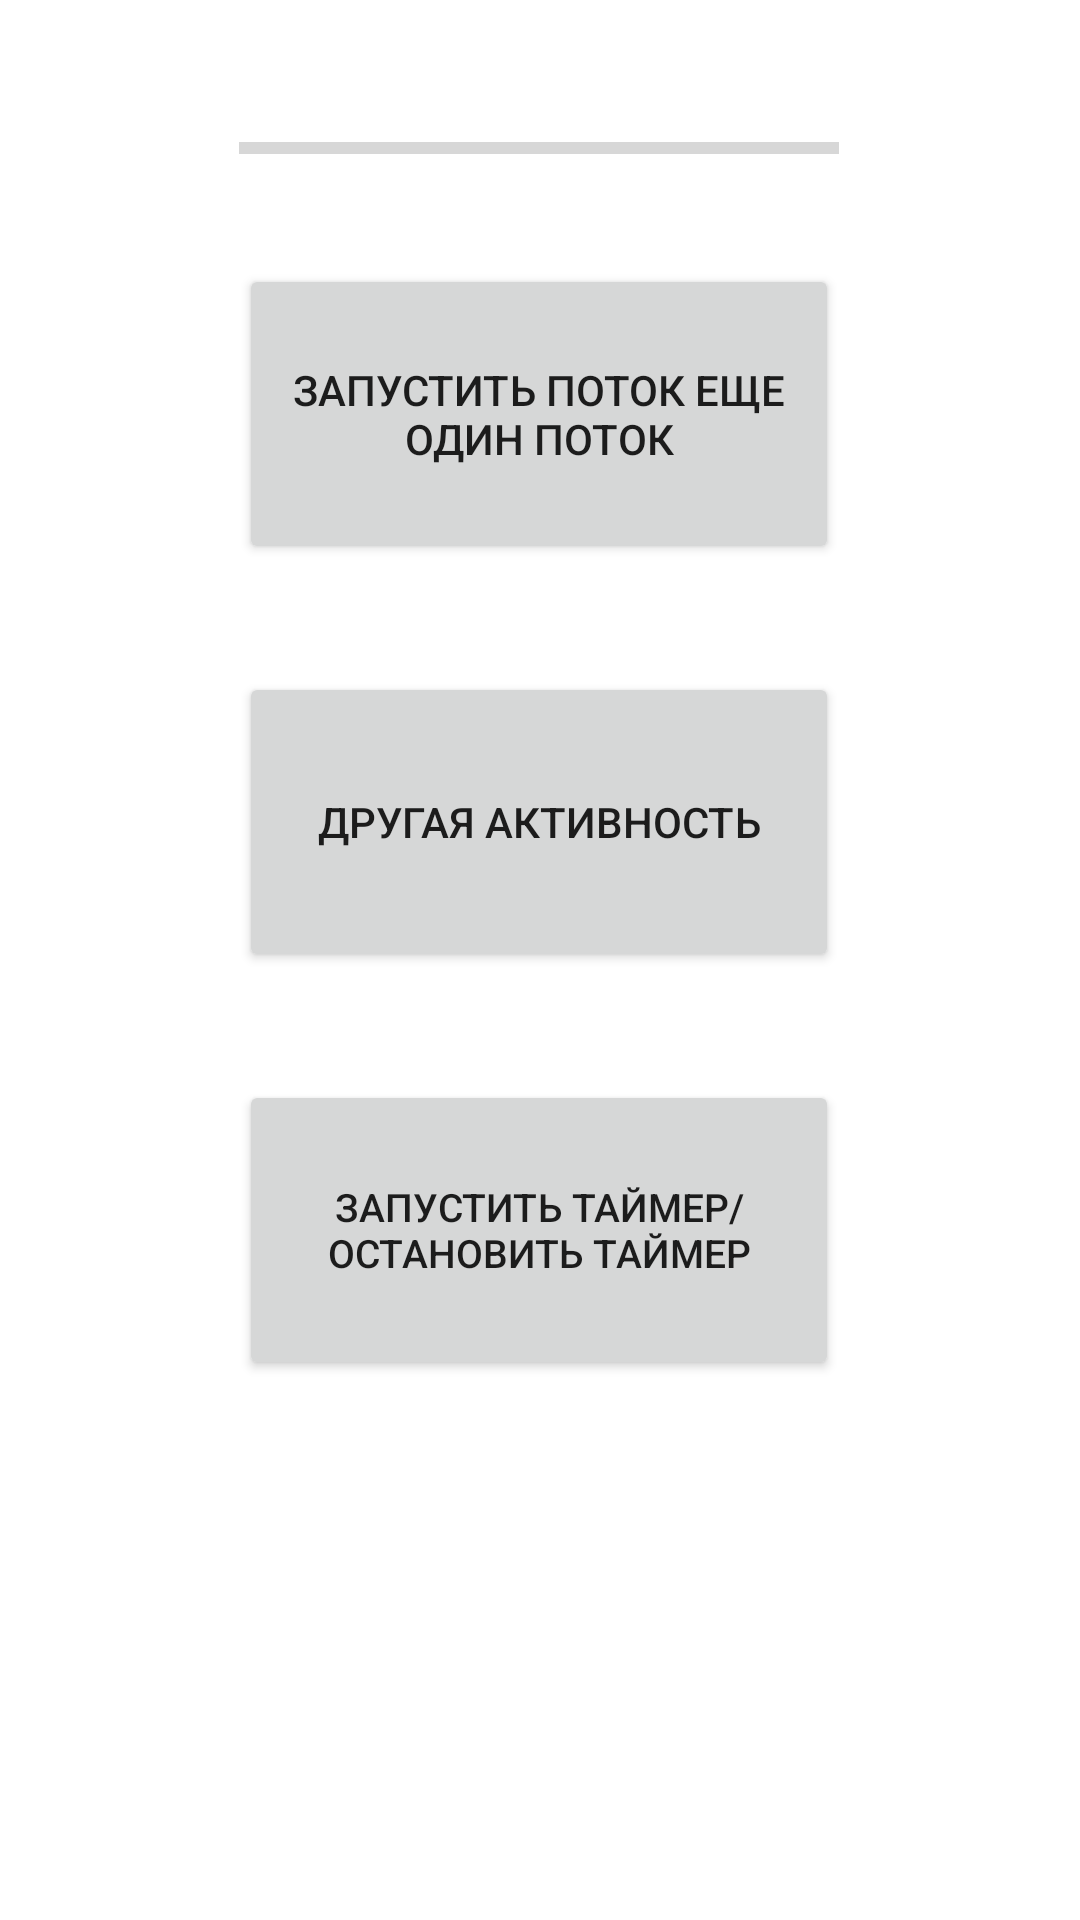

Reconstruct the res/layout file that produces this screen, plus the resources it refers to.
<!-- AndroidManifest.xml: application theme Theme.Threads2 -->
<!-- res/layout/activity_main.xml -->
<?xml version="1.0" encoding="utf-8"?>

<androidx.constraintlayout.widget.ConstraintLayout
    xmlns:android="http://schemas.android.com/apk/res/android"
    xmlns:app="http://schemas.android.com/apk/res-auto"
    xmlns:tools="http://schemas.android.com/tools"
    android:layout_width="match_parent"
    android:layout_height="match_parent"
    android:background="@color/white"
    android:id="@+id/lay"
    tools:context=".MainActivity">

    <ProgressBar
        android:id="@+id/progressBar"
        style="?android:attr/progressBarStyleHorizontal"
        android:layout_width="200dp"
        android:layout_height="25dp"
        app:layout_constraintBottom_toTopOf="@+id/start_treads"
        app:layout_constraintEnd_toEndOf="parent"
        app:layout_constraintHorizontal_bias="0.497"
        app:layout_constraintStart_toStartOf="parent"
        app:layout_constraintTop_toTopOf="parent"
        app:layout_constraintVertical_bias="0.587" />

    <Button
        android:id="@+id/start_treads"
        android:layout_width="200dp"
        android:layout_height="100dp"
        android:layout_marginTop="88dp"
        android:text="запустить поток еще один поток"
        app:layout_constraintEnd_toEndOf="parent"
        app:layout_constraintHorizontal_bias="0.497"
        app:layout_constraintStart_toStartOf="parent"
        app:layout_constraintTop_toTopOf="parent" />

    <Button
        android:id="@+id/another_activity"
        android:layout_width="200dp"
        android:layout_height="100dp"
        android:layout_marginTop="36dp"
        android:text="другая активность"
        app:layout_constraintEnd_toEndOf="parent"
        app:layout_constraintHorizontal_bias="0.497"
        app:layout_constraintStart_toStartOf="parent"
        app:layout_constraintTop_toBottomOf="@+id/start_treads" />

    <Button
        android:id="@+id/start_timer"
        android:layout_width="200dp"
        android:layout_height="100dp"
        android:layout_marginTop="36dp"
        android:text="запустить таймер/остановить таймер"
        android:textSize="13dp"
        app:layout_constraintEnd_toEndOf="parent"
        app:layout_constraintHorizontal_bias="0.497"
        app:layout_constraintStart_toStartOf="parent"
        app:layout_constraintTop_toBottomOf="@+id/another_activity" />

    <TextView
        android:id="@+id/timer_block"
        android:layout_width="276dp"
        android:layout_height="76dp"
        android:layout_marginTop="60dp"
        android:gravity="center"
        android:textColor="@android:color/black"
        android:textSize="40dp"
        android:text=""
        app:layout_constraintEnd_toEndOf="parent"
        app:layout_constraintHorizontal_bias="0.496"
        app:layout_constraintStart_toStartOf="parent"
        app:layout_constraintTop_toBottomOf="@+id/start_timer" />

</androidx.constraintlayout.widget.ConstraintLayout>
<!-- resources referenced by this layout -->
<resources>
  <style name="Theme.Threads2" parent="Theme.MaterialComponents.DayNight.DarkActionBar">
          
          <item name="colorPrimary">@color/purple_500</item>
          <item name="colorPrimaryVariant">@color/purple_700</item>
          <item name="colorOnPrimary">@color/white</item>
          
          <item name="colorSecondary">@color/teal_200</item>
          <item name="colorSecondaryVariant">@color/teal_700</item>
          <item name="colorOnSecondary">@color/black</item>
          
          <item name="android:statusBarColor" tools:targetApi="l">?attr/colorPrimaryVariant</item>
          
      </style>
  <!-- not gathered from this repository: default colours our renderer supplied (Android Studio template values) -->
  <color name="purple_500">#FF6200EE</color>
  <color name="purple_700">#FF3700B3</color>
  <color name="teal_200">#FF03DAC5</color>
  <color name="teal_700">#FF018786</color>
  <color name="black">#FF000000</color>
  <color name="white">#FFFFFFFF</color>
</resources>
